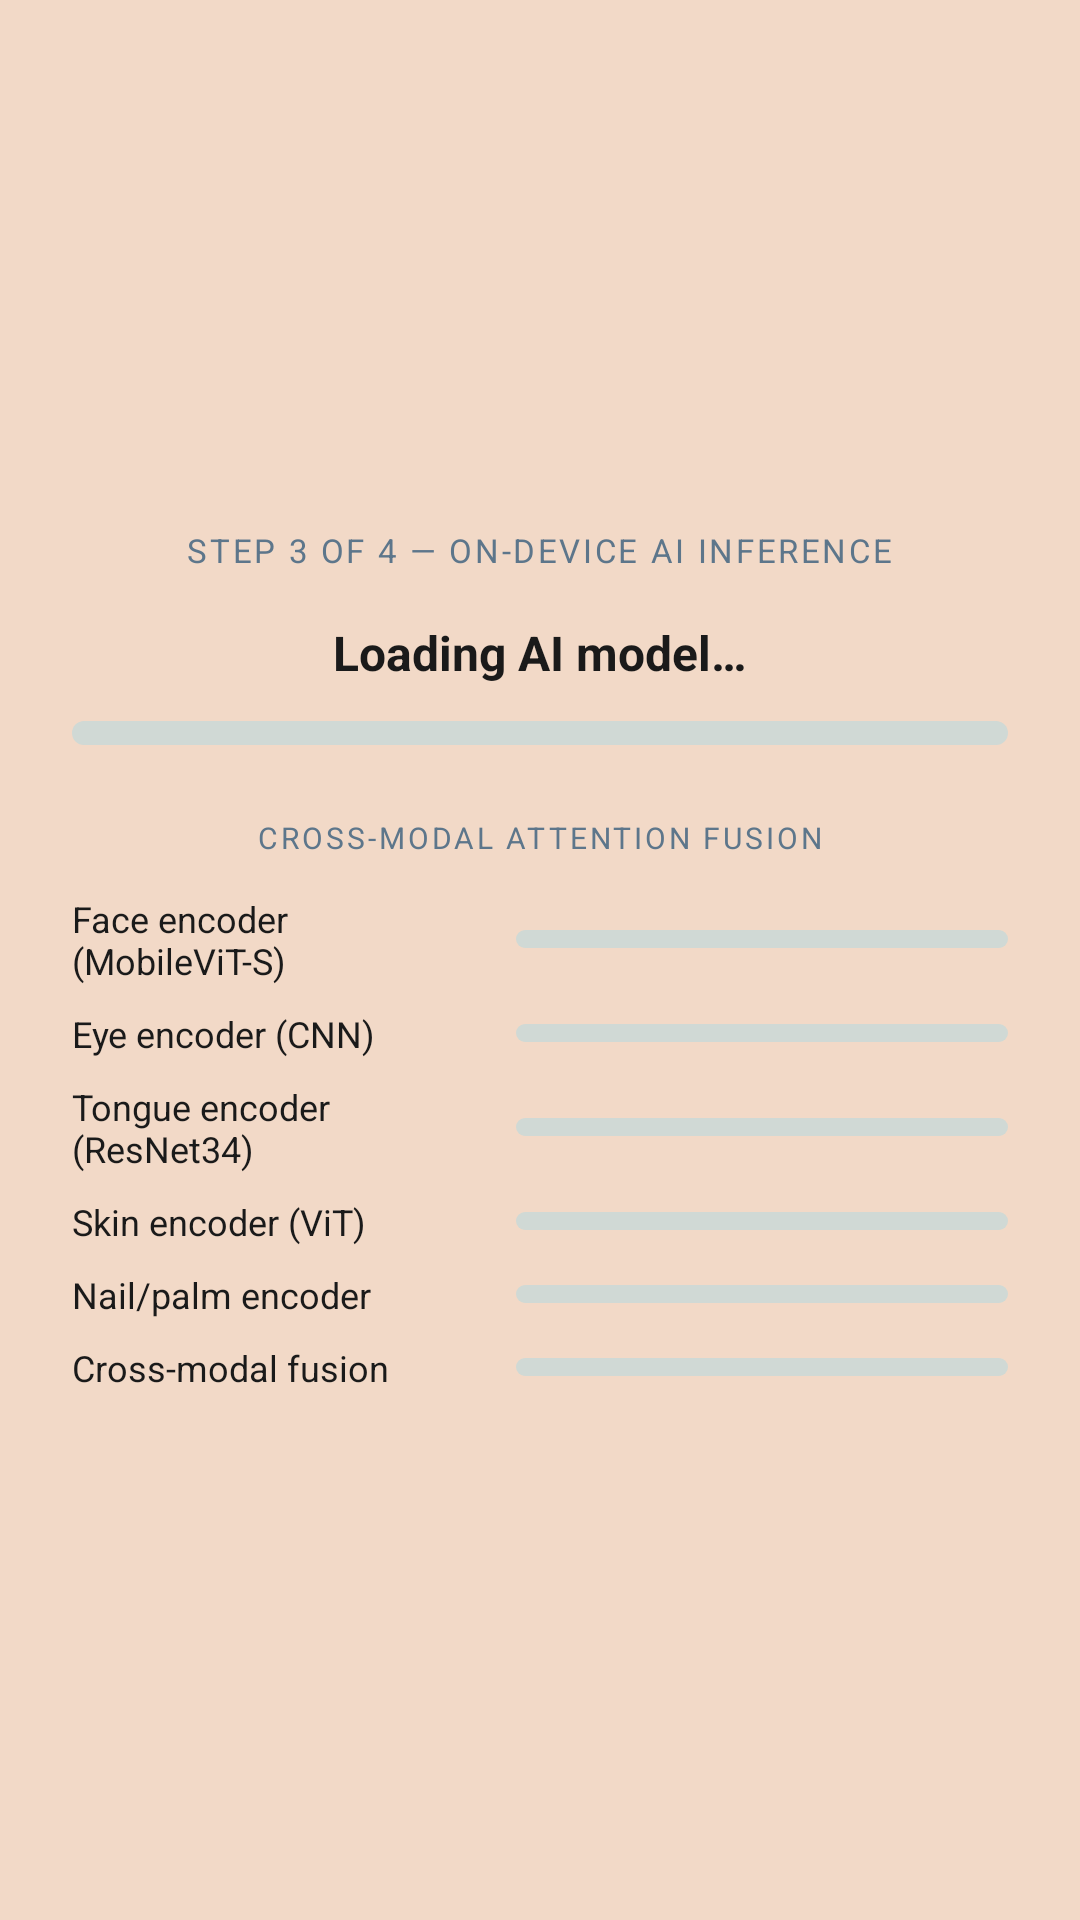

Write the Android layout XML for this screen, with the resource values it uses.
<!-- AndroidManifest.xml: application theme Theme.ArogyaDrishti -->
<!-- res/layout/activity_processing.xml -->
<?xml version="1.0" encoding="utf-8"?>
<LinearLayout xmlns:android="http://schemas.android.com/apk/res/android"
    xmlns:app="http://schemas.android.com/apk/res-auto"
    android:layout_width="match_parent"
    android:layout_height="match_parent"
    android:orientation="vertical"
    android:gravity="center"
    android:padding="24dp"
    android:background="@color/background">

    <TextView
        android:layout_width="wrap_content"
        android:layout_height="wrap_content"
        android:text="STEP 3 OF 4 — ON-DEVICE AI INFERENCE"
        android:textSize="11sp"
        android:textColor="@color/text_secondary"
        android:letterSpacing="0.08"
        android:layout_marginBottom="16dp" />

    
    <TextView
        android:id="@+id/tvStep"
        android:layout_width="wrap_content"
        android:layout_height="wrap_content"
        android:text="Loading AI model…"
        android:textSize="16sp"
        android:textStyle="bold"
        android:textColor="@color/text_primary"
        android:layout_marginBottom="12dp" />

    
    <ProgressBar
        android:id="@+id/progressBar"
        style="?android:attr/progressBarStyleHorizontal"
        android:layout_width="match_parent"
        android:layout_height="8dp"
        android:progressDrawable="@drawable/progress_teal"
        android:max="100"
        android:progress="0"
        android:layout_marginBottom="24dp" />

    
    <TextView
        android:layout_width="wrap_content"
        android:layout_height="wrap_content"
        android:text="CROSS-MODAL ATTENTION FUSION"
        android:textSize="10sp"
        android:textColor="@color/text_secondary"
        android:letterSpacing="0.1"
        android:layout_marginBottom="12dp" />

    <LinearLayout
        android:layout_width="match_parent"
        android:layout_height="wrap_content"
        android:orientation="vertical">

        
        <LinearLayout android:layout_width="match_parent" android:layout_height="wrap_content"
            android:orientation="horizontal" android:gravity="center_vertical"
            android:layout_marginBottom="8dp">
            <TextView android:layout_width="140dp" android:layout_height="wrap_content"
                android:text="Face encoder (MobileViT-S)" android:textSize="12sp"
                android:textColor="@color/text_primary" />
            <ProgressBar android:id="@+id/pbFace"
                style="?android:attr/progressBarStyleHorizontal"
                android:layout_width="0dp" android:layout_height="6dp"
                android:layout_weight="1" android:progressDrawable="@drawable/progress_teal"
                android:max="100" android:progress="0" android:layout_marginStart="8dp" />
        </LinearLayout>

        
        <LinearLayout android:layout_width="match_parent" android:layout_height="wrap_content"
            android:orientation="horizontal" android:gravity="center_vertical"
            android:layout_marginBottom="8dp">
            <TextView android:layout_width="140dp" android:layout_height="wrap_content"
                android:text="Eye encoder (CNN)" android:textSize="12sp"
                android:textColor="@color/text_primary" />
            <ProgressBar android:id="@+id/pbEye"
                style="?android:attr/progressBarStyleHorizontal"
                android:layout_width="0dp" android:layout_height="6dp"
                android:layout_weight="1" android:progressDrawable="@drawable/progress_teal"
                android:max="100" android:progress="0" android:layout_marginStart="8dp" />
        </LinearLayout>

        
        <LinearLayout android:layout_width="match_parent" android:layout_height="wrap_content"
            android:orientation="horizontal" android:gravity="center_vertical"
            android:layout_marginBottom="8dp">
            <TextView android:layout_width="140dp" android:layout_height="wrap_content"
                android:text="Tongue encoder (ResNet34)" android:textSize="12sp"
                android:textColor="@color/text_primary" />
            <ProgressBar android:id="@+id/pbTongue"
                style="?android:attr/progressBarStyleHorizontal"
                android:layout_width="0dp" android:layout_height="6dp"
                android:layout_weight="1" android:progressDrawable="@drawable/progress_teal"
                android:max="100" android:progress="0" android:layout_marginStart="8dp" />
        </LinearLayout>

        
        <LinearLayout android:layout_width="match_parent" android:layout_height="wrap_content"
            android:orientation="horizontal" android:gravity="center_vertical"
            android:layout_marginBottom="8dp">
            <TextView android:layout_width="140dp" android:layout_height="wrap_content"
                android:text="Skin encoder (ViT)" android:textSize="12sp"
                android:textColor="@color/text_primary" />
            <ProgressBar android:id="@+id/pbSkin"
                style="?android:attr/progressBarStyleHorizontal"
                android:layout_width="0dp" android:layout_height="6dp"
                android:layout_weight="1" android:progressDrawable="@drawable/progress_teal"
                android:max="100" android:progress="0" android:layout_marginStart="8dp" />
        </LinearLayout>

        
        <LinearLayout android:layout_width="match_parent" android:layout_height="wrap_content"
            android:orientation="horizontal" android:gravity="center_vertical"
            android:layout_marginBottom="8dp">
            <TextView android:layout_width="140dp" android:layout_height="wrap_content"
                android:text="Nail/palm encoder" android:textSize="12sp"
                android:textColor="@color/text_primary" />
            <ProgressBar android:id="@+id/pbNailPalm"
                style="?android:attr/progressBarStyleHorizontal"
                android:layout_width="0dp" android:layout_height="6dp"
                android:layout_weight="1" android:progressDrawable="@drawable/progress_teal"
                android:max="100" android:progress="0" android:layout_marginStart="8dp" />
        </LinearLayout>

        
        <LinearLayout android:layout_width="match_parent" android:layout_height="wrap_content"
            android:orientation="horizontal" android:gravity="center_vertical">
            <TextView android:layout_width="140dp" android:layout_height="wrap_content"
                android:text="Cross-modal fusion" android:textSize="12sp"
                android:textColor="@color/text_primary" />
            <ProgressBar android:id="@+id/pbFusion"
                style="?android:attr/progressBarStyleHorizontal"
                android:layout_width="0dp" android:layout_height="6dp"
                android:layout_weight="1" android:progressDrawable="@drawable/progress_teal"
                android:max="100" android:progress="0" android:layout_marginStart="8dp" />
        </LinearLayout>
    </LinearLayout>

</LinearLayout>
<!-- resources referenced by this layout -->
<resources>
  <color name="background">#F2D9C7</color>
  <color name="text_primary">#1A1A1A</color>
  <color name="text_secondary">#5D768B</color>
  <!-- drawable progress_teal (drawable) -->
  <?xml version="1.0" encoding="utf-8"?>
  <layer-list xmlns:android="http://schemas.android.com/apk/res/android">
      <item android:id="@android:id/background">
          <shape android:shape="rectangle">
              <solid android:color="#D0D9D5" />
              <corners android:radius="4dp" />
          </shape>
      </item>
      <item android:id="@android:id/progress">
          <clip>
              <shape android:shape="rectangle">
                  <solid android:color="#1B6B5C" />
                  <corners android:radius="4dp" />
              </shape>
          </clip>
      </item>
  </layer-list>
  <style name="Theme.ArogyaDrishti" parent="Theme.MaterialComponents.Light.NoActionBar">
          <item name="colorPrimary">@color/primary</item>
          <item name="colorPrimaryDark">@color/primary_dark</item>
          <item name="colorAccent">@color/warm_tan</item>
          <item name="android:windowBackground">@color/background</item>
          <item name="android:statusBarColor">@color/primary_dark</item>
      </style>
  <color name="primary">#5D768B</color>
  <color name="primary_dark">#4A5E6F</color>
  <color name="warm_tan">#C8B39B</color>
</resources>
